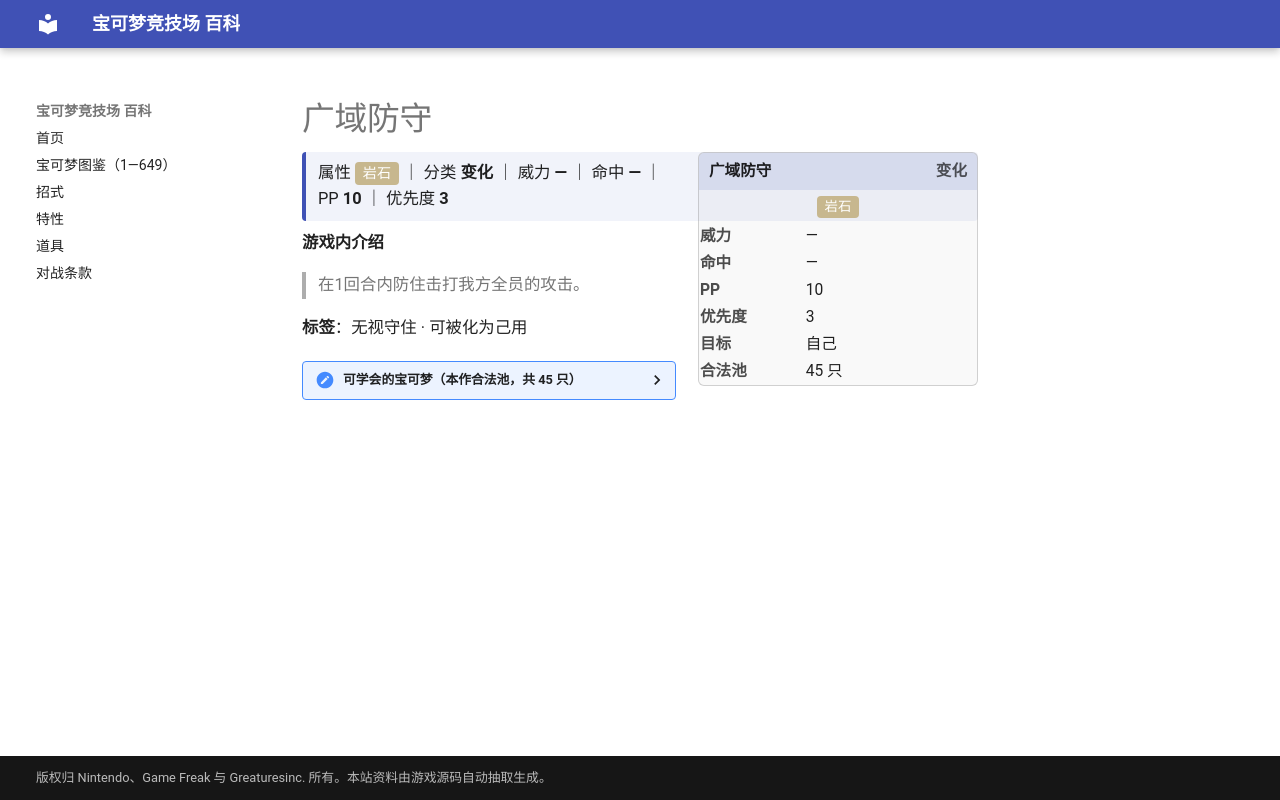

repository: nanmoboys/pkmn-arena-wiki · page: moves/广域防守/index.html · generator: mkdocs

# 广域防守

<div class="infobox">
<div class="ib-h"><span>广域防守</span><span class="ib-no">变化</span></div>
<div class="ib-ty"><span class="tp" style="background:#C7B78E">岩石</span></div>
<table class="ib-t"><tr><th>威力</th><td>—</td></tr><tr><th>命中</th><td>—</td></tr><tr><th>PP</th><td>10</td></tr><tr><th>优先度</th><td>3</td></tr><tr><th>目标</th><td>自己</td></tr><tr><th>合法池</th><td>45 只</td></tr></table></div>
<div class="head-stat">属性 <span class="tp" style="background:#C7B78E">岩石</span> ｜ 分类 <b>变化</b> ｜ 威力 <b>—</b> ｜ 命中 <b>—</b> ｜ PP <b>10</b> ｜ 优先度 <b>3</b></div>

**游戏内介绍**

> 在1回合内防住击打我方全员的攻击。

**标签**：无视守住 · 可被化为己用

<details class="pool"><summary>可学会的宝可梦（本作合法池，共 45 只）</summary>

<p>派拉斯、派拉斯特、怪力、小拳石、隆隆石、隆隆岩、大岩蛇、巨钳蟹、飞腿郎、魔墙人偶、化石翼龙、大钢蛇、巨翅飞鱼、战舞郎、水跃鱼、沼跃鱼、巨沼怪、长翅鸥、大嘴鸥、幕下力士、铁掌力士、朝北鼻、热带龙、草苗龟、树林龟、土台龟、盾甲龙、护城龙、小球飞鱼、艾路雷朵、大朝北鼻、雷吉奇卡斯、石丸子、地幔岩、庞岩怪、搬运小匠、铁骨土人、修建老匠、投摔鬼、石居蟹、岩殿居蟹、原盖海龟、肋骨海龟、保姆曼波、师父鼬</p>

</details>
